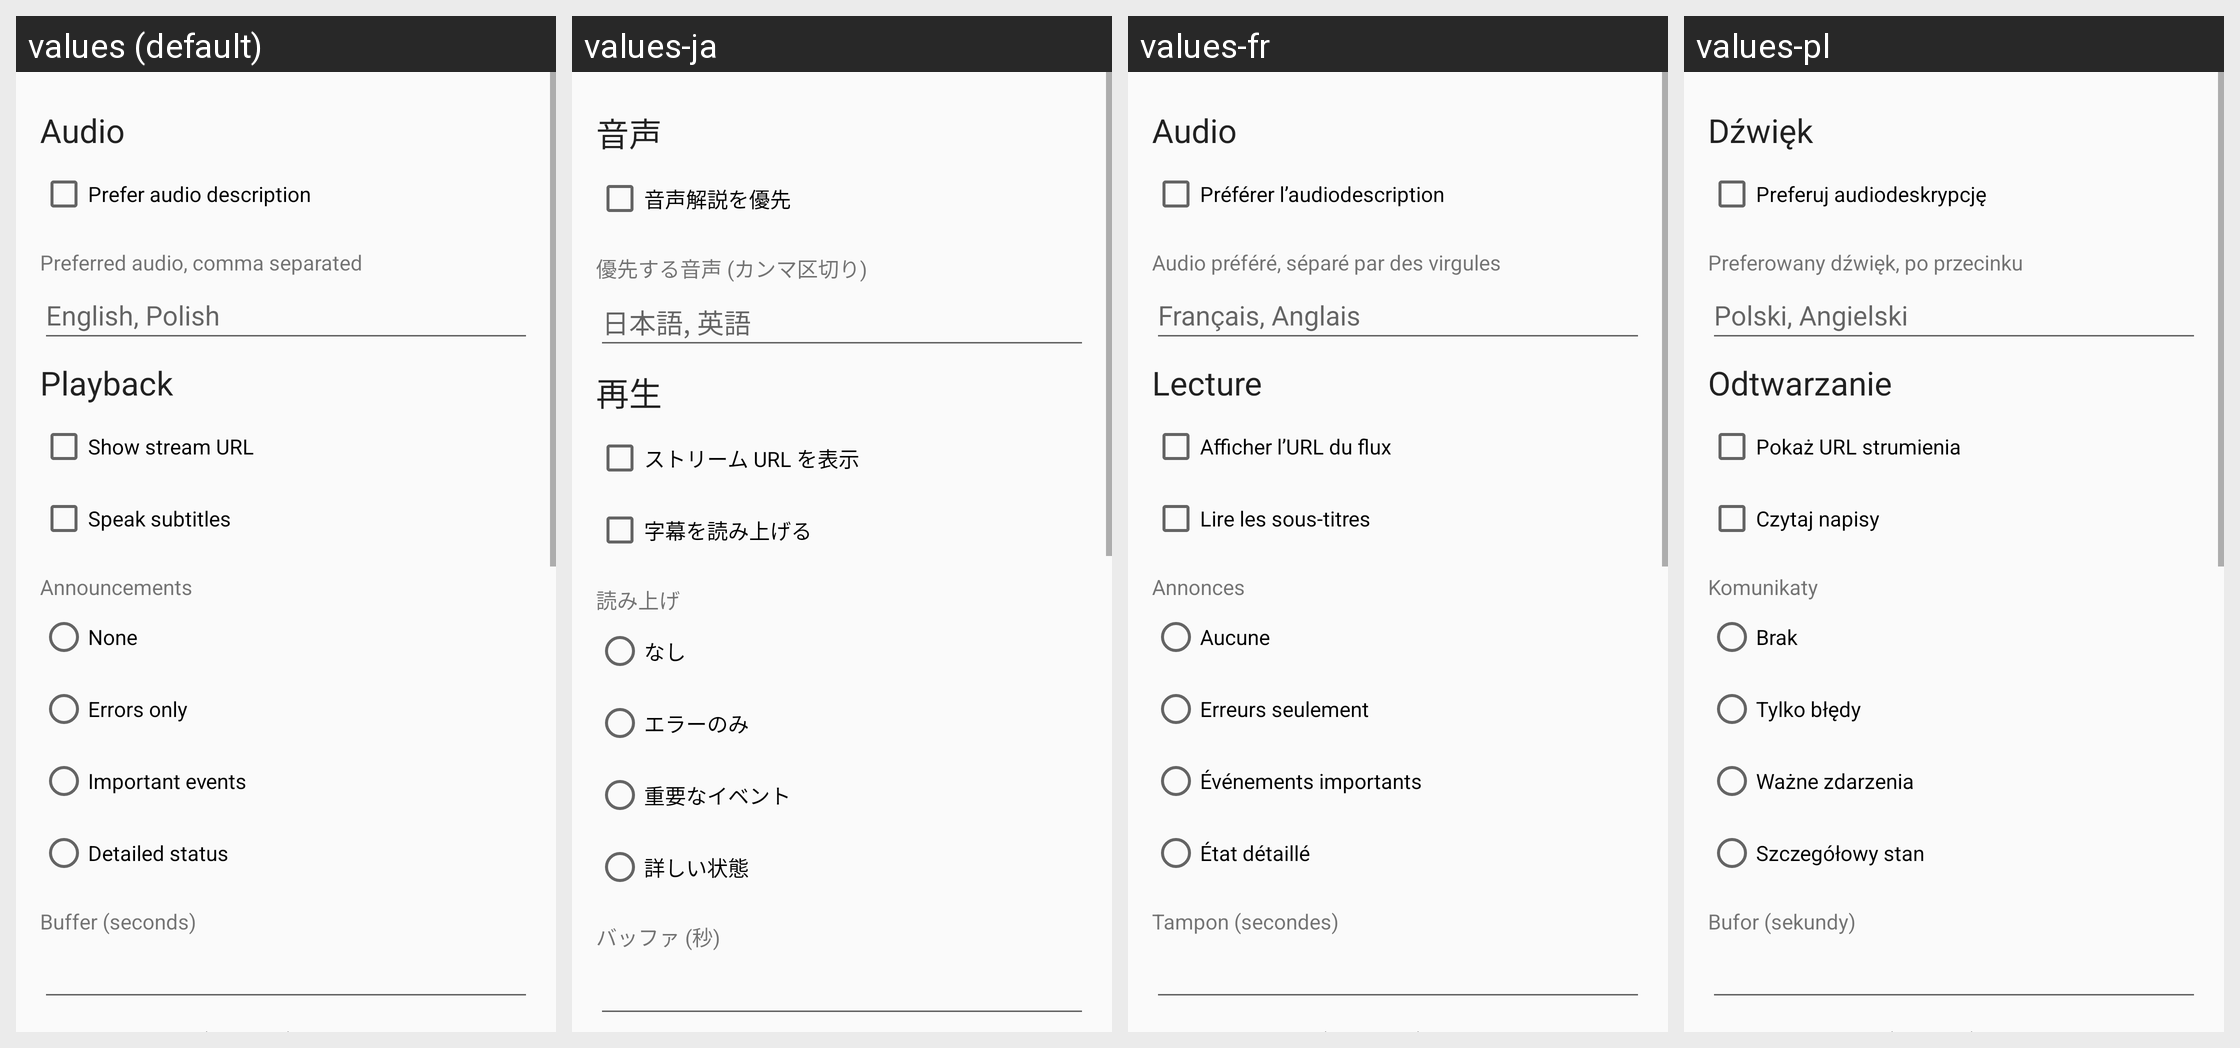

This grid shows one Android layout under several languages. Give, for every string resource on the screen, its name, the default text and each shown locale's text.
Android screen res/layout/activity_settings.xml rendered under 4 locales, left to right: values (default), values-ja, values-fr, values-pl. Device: Nexus 5 (rendered at 1080×1920; each locale shown at half size, 540×960, under a caption strip naming it); theme AppTheme.
Other locales in the repository, not shown: values-ar, values-de, values-es, values-hi, values-hu, values-it, values-pt-rBR, values-ru, values-tr, values-zh-rCN.
Strings drawn on this screen, with the default value and each locale's value (text and hints the layout hard-codes, and strings that could not be matched under every locale, appear in the picture but are not listed):

audio_heading
  values: Audio
  values-ja: 音声
  values-fr: Audio
  values-pl: Dźwięk

prefer_ad
  values: Prefer audio description
  values-ja: 音声解説を優先
  values-fr: Préférer l’audiodescription
  values-pl: Preferuj audiodeskrypcję

preferred_tracks
  values: Preferred audio, comma separated
  values-ja: 優先する音声 (カンマ区切り)
  values-fr: Audio préféré, séparé par des virgules
  values-pl: Preferowany dźwięk, po przecinku

preferred_tracks_hint
  values: English, Polish
  values-ja: 日本語, 英語
  values-fr: Français, Anglais
  values-pl: Polski, Angielski

playback_heading
  values: Playback
  values-ja: 再生
  values-fr: Lecture
  values-pl: Odtwarzanie

show_stream_url
  values: Show stream URL
  values-ja: ストリーム URL を表示
  values-fr: Afficher l’URL du flux
  values-pl: Pokaż URL strumienia

speak_subtitles
  values: Speak subtitles
  values-ja: 字幕を読み上げる
  values-fr: Lire les sous-titres
  values-pl: Czytaj napisy

announcements
  values: Announcements
  values-ja: 読み上げ
  values-fr: Annonces
  values-pl: Komunikaty

announce_none
  values: None
  values-ja: なし
  values-fr: Aucune
  values-pl: Brak

announce_errors
  values: Errors only
  values-ja: エラーのみ
  values-fr: Erreurs seulement
  values-pl: Tylko błędy

announce_important
  values: Important events
  values-ja: 重要なイベント
  values-fr: Événements importants
  values-pl: Ważne zdarzenia

announce_detailed
  values: Detailed status
  values-ja: 詳しい状態
  values-fr: État détaillé
  values-pl: Szczegółowy stan

buffer_seconds
  values: Buffer (seconds)
  values-ja: バッファ (秒)
  values-fr: Tampon (secondes)
  values-pl: Bufor (sekundy)
